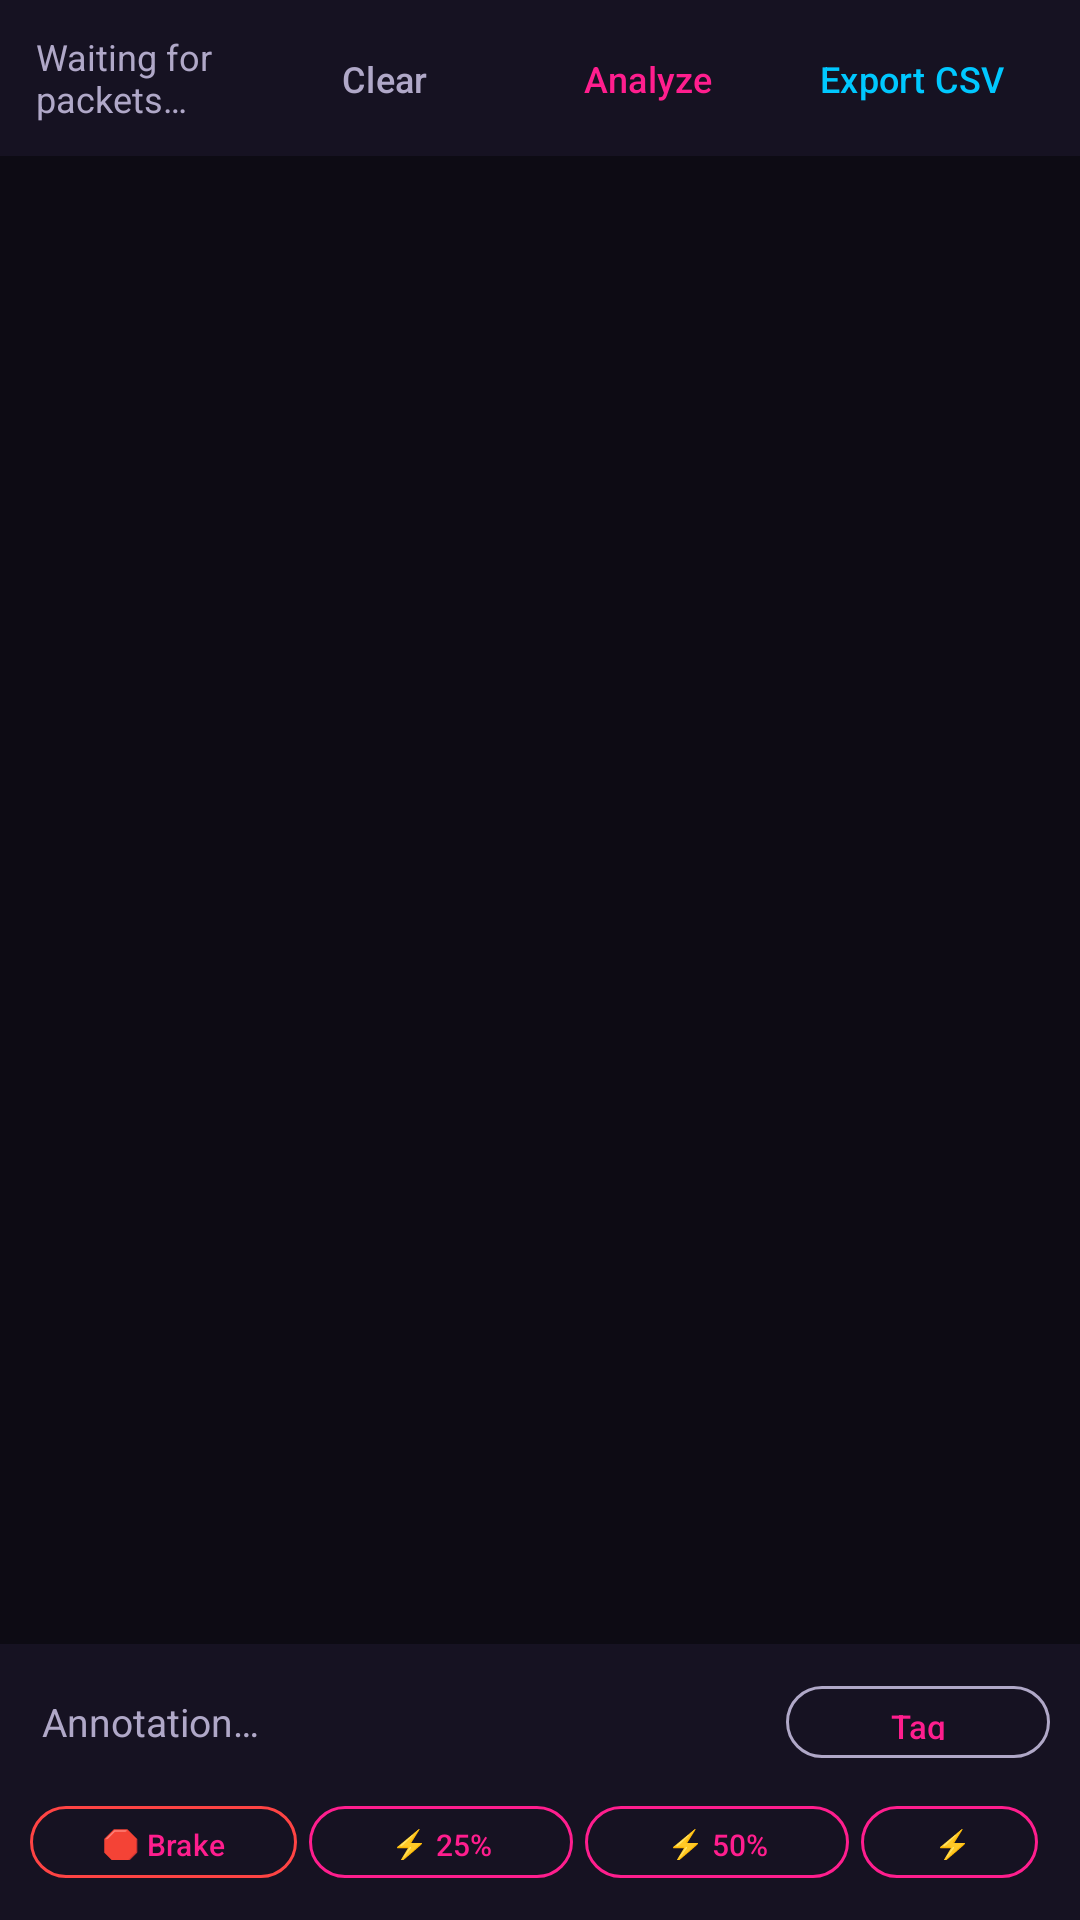

Produce the Android XML layout that renders to this screen, including the resource entries it uses.
<!-- AndroidManifest.xml: application theme Theme.FDTuner -->
<!-- res/layout/fragment_sniffer.xml -->
<?xml version="1.0" encoding="utf-8"?>
<LinearLayout
    xmlns:android="http://schemas.android.com/apk/res/android"
    xmlns:app="http://schemas.android.com/apk/res-auto"
    android:layout_width="match_parent"
    android:layout_height="match_parent"
    android:orientation="vertical"
    android:background="@color/bg_dark">

    
    <LinearLayout
        android:layout_width="match_parent"
        android:layout_height="wrap_content"
        android:orientation="horizontal"
        android:paddingHorizontal="12dp"
        android:paddingVertical="8dp"
        android:gravity="center_vertical"
        android:background="@color/bg_surface">

        <TextView
            android:id="@+id/tvPacketCount"
            android:layout_width="0dp"
            android:layout_height="wrap_content"
            android:layout_weight="1"
            android:text="Waiting for packets…"
            android:textColor="@color/text_secondary"
            android:textSize="12sp" />

        <com.google.android.material.button.MaterialButton
            android:id="@+id/btnClearSession"
            style="@style/Widget.Material3.Button.TextButton"
            android:layout_width="wrap_content"
            android:layout_height="36dp"
            android:text="Clear"
            android:textColor="@color/text_secondary"
            android:textSize="12sp" />

        <com.google.android.material.button.MaterialButton
            android:id="@+id/btnAnalyze"
            style="@style/Widget.Material3.Button.TextButton"
            android:layout_width="wrap_content"
            android:layout_height="36dp"
            android:text="Analyze"
            android:textColor="@color/orange_primary"
            android:textSize="12sp" />

        <com.google.android.material.button.MaterialButton
            android:id="@+id/btnExportCsv"
            style="@style/Widget.Material3.Button.TextButton"
            android:layout_width="wrap_content"
            android:layout_height="36dp"
            android:text="Export CSV"
            android:textColor="@color/cyan_accent"
            android:textSize="12sp" />

    </LinearLayout>

    
    <androidx.recyclerview.widget.RecyclerView
        android:id="@+id/rvSnifferBlocks"
        android:layout_width="match_parent"
        android:layout_height="0dp"
        android:layout_weight="1"
        android:clipToPadding="false"
        android:paddingBottom="8dp" />

    
    <LinearLayout
        android:layout_width="match_parent"
        android:layout_height="wrap_content"
        android:orientation="vertical"
        android:background="@color/bg_surface"
        android:paddingHorizontal="10dp"
        android:paddingTop="8dp"
        android:paddingBottom="10dp">

        
        <LinearLayout
            android:layout_width="match_parent"
            android:layout_height="wrap_content"
            android:orientation="horizontal"
            android:gravity="center_vertical"
            android:layout_marginBottom="6dp">

            <EditText
                android:id="@+id/etAnnotation"
                android:layout_width="0dp"
                android:layout_height="36dp"
                android:layout_weight="1"
                android:hint="Annotation…"
                android:textColor="@color/text_primary"
                android:textColorHint="@color/text_secondary"
                android:textSize="13sp"
                android:background="@android:color/transparent"
                android:paddingHorizontal="4dp"
                android:inputType="text"
                android:imeOptions="actionDone"
                android:maxLines="1" />

            <com.google.android.material.button.MaterialButton
                android:id="@+id/btnAnnotateFreeText"
                style="@style/Widget.Material3.Button.OutlinedButton"
                android:layout_width="wrap_content"
                android:layout_height="32dp"
                android:text="Tag"
                android:textSize="11sp"
                app:strokeColor="@color/text_secondary" />

        </LinearLayout>

        
        <LinearLayout
            android:layout_width="match_parent"
            android:layout_height="wrap_content"
            android:orientation="horizontal"
            android:gravity="center_vertical">

            <com.google.android.material.button.MaterialButton
                android:id="@+id/btnTagBrake"
                style="@style/Widget.Material3.Button.OutlinedButton"
                android:layout_width="wrap_content"
                android:layout_height="32dp"
                android:layout_marginEnd="4dp"
                android:text="🛑 Brake"
                android:textSize="10sp"
                app:strokeColor="@color/error_red" />

            <com.google.android.material.button.MaterialButton
                android:id="@+id/btnTagThrottle25"
                style="@style/Widget.Material3.Button.OutlinedButton"
                android:layout_width="wrap_content"
                android:layout_height="32dp"
                android:layout_marginEnd="4dp"
                android:text="⚡ 25%"
                android:textSize="10sp"
                app:strokeColor="@color/orange_primary" />

            <com.google.android.material.button.MaterialButton
                android:id="@+id/btnTagThrottle50"
                style="@style/Widget.Material3.Button.OutlinedButton"
                android:layout_width="wrap_content"
                android:layout_height="32dp"
                android:layout_marginEnd="4dp"
                android:text="⚡ 50%"
                android:textSize="10sp"
                app:strokeColor="@color/orange_primary" />

            <com.google.android.material.button.MaterialButton
                android:id="@+id/btnTagThrottle100"
                style="@style/Widget.Material3.Button.OutlinedButton"
                android:layout_width="wrap_content"
                android:layout_height="32dp"
                android:layout_marginEnd="4dp"
                android:text="⚡ WOT"
                android:textSize="10sp"
                app:strokeColor="@color/orange_primary" />

            <com.google.android.material.button.MaterialButton
                android:id="@+id/btnTagRolling"
                style="@style/Widget.Material3.Button.OutlinedButton"
                android:layout_width="wrap_content"
                android:layout_height="32dp"
                android:layout_marginEnd="4dp"
                android:text="🔄 Rolling"
                android:textSize="10sp"
                app:strokeColor="@color/cyan_accent" />

            <com.google.android.material.button.MaterialButton
                android:id="@+id/btnTagStopped"
                style="@style/Widget.Material3.Button.OutlinedButton"
                android:layout_width="wrap_content"
                android:layout_height="32dp"
                android:text="🛑 Stop"
                android:textSize="10sp"
                app:strokeColor="@color/text_secondary" />

        </LinearLayout>

    </LinearLayout>

</LinearLayout>
<!-- resources referenced by this layout -->
<resources>
  <color name="bg_dark">#0D0B14</color>
  <color name="bg_surface">#161222</color>
  <color name="cyan_accent">#00C8FF</color>
  <color name="error_red">#FF4444</color>
  <color name="orange_primary">@color/pink_primary</color>
  <color name="text_primary">#FFFFFF</color>
  <color name="text_secondary">#B0A8C8</color>
  <style name="Theme.FDTuner" parent="Theme.Material3.Dark.NoActionBar">
          
          <item name="colorPrimary">@color/pink_primary</item>
          <item name="colorPrimaryVariant">@color/pink_dark</item>
          <item name="colorOnPrimary">@color/text_primary</item>
          <item name="colorSecondary">@color/cyan_accent</item>
          <item name="colorSecondaryVariant">@color/cyan_dark</item>
          <item name="colorOnSecondary">@color/bg_dark</item>
          <item name="colorSurface">@color/bg_surface</item>
          <item name="colorOnSurface">@color/text_primary</item>
          <item name="colorSurfaceVariant">@color/bg_card</item>
          <item name="android:colorBackground">@color/bg_dark</item>
          <item name="colorOnBackground">@color/text_primary</item>
          <item name="colorError">@color/error_red</item>
          <item name="android:statusBarColor">@color/bg_dark</item>
          <item name="android:navigationBarColor">@color/bg_dark</item>
          <item name="android:windowLightStatusBar">false</item>
          <item name="materialButtonStyle">@style/Widget.FDTuner.Button</item>
      </style>
  <color name="pink_primary">#FF1E8E</color>
  <color name="pink_dark">#C4006B</color>
  <color name="cyan_dark">#0099CC</color>
  <color name="bg_card">#1A1628</color>
  <style name="Widget.FDTuner.Button" parent="Widget.Material3.Button">
          <item name="backgroundTint">@color/pink_primary</item>
          <item name="android:textColor">@color/text_primary</item>
          <item name="cornerRadius">12dp</item>
      </style>
</resources>
